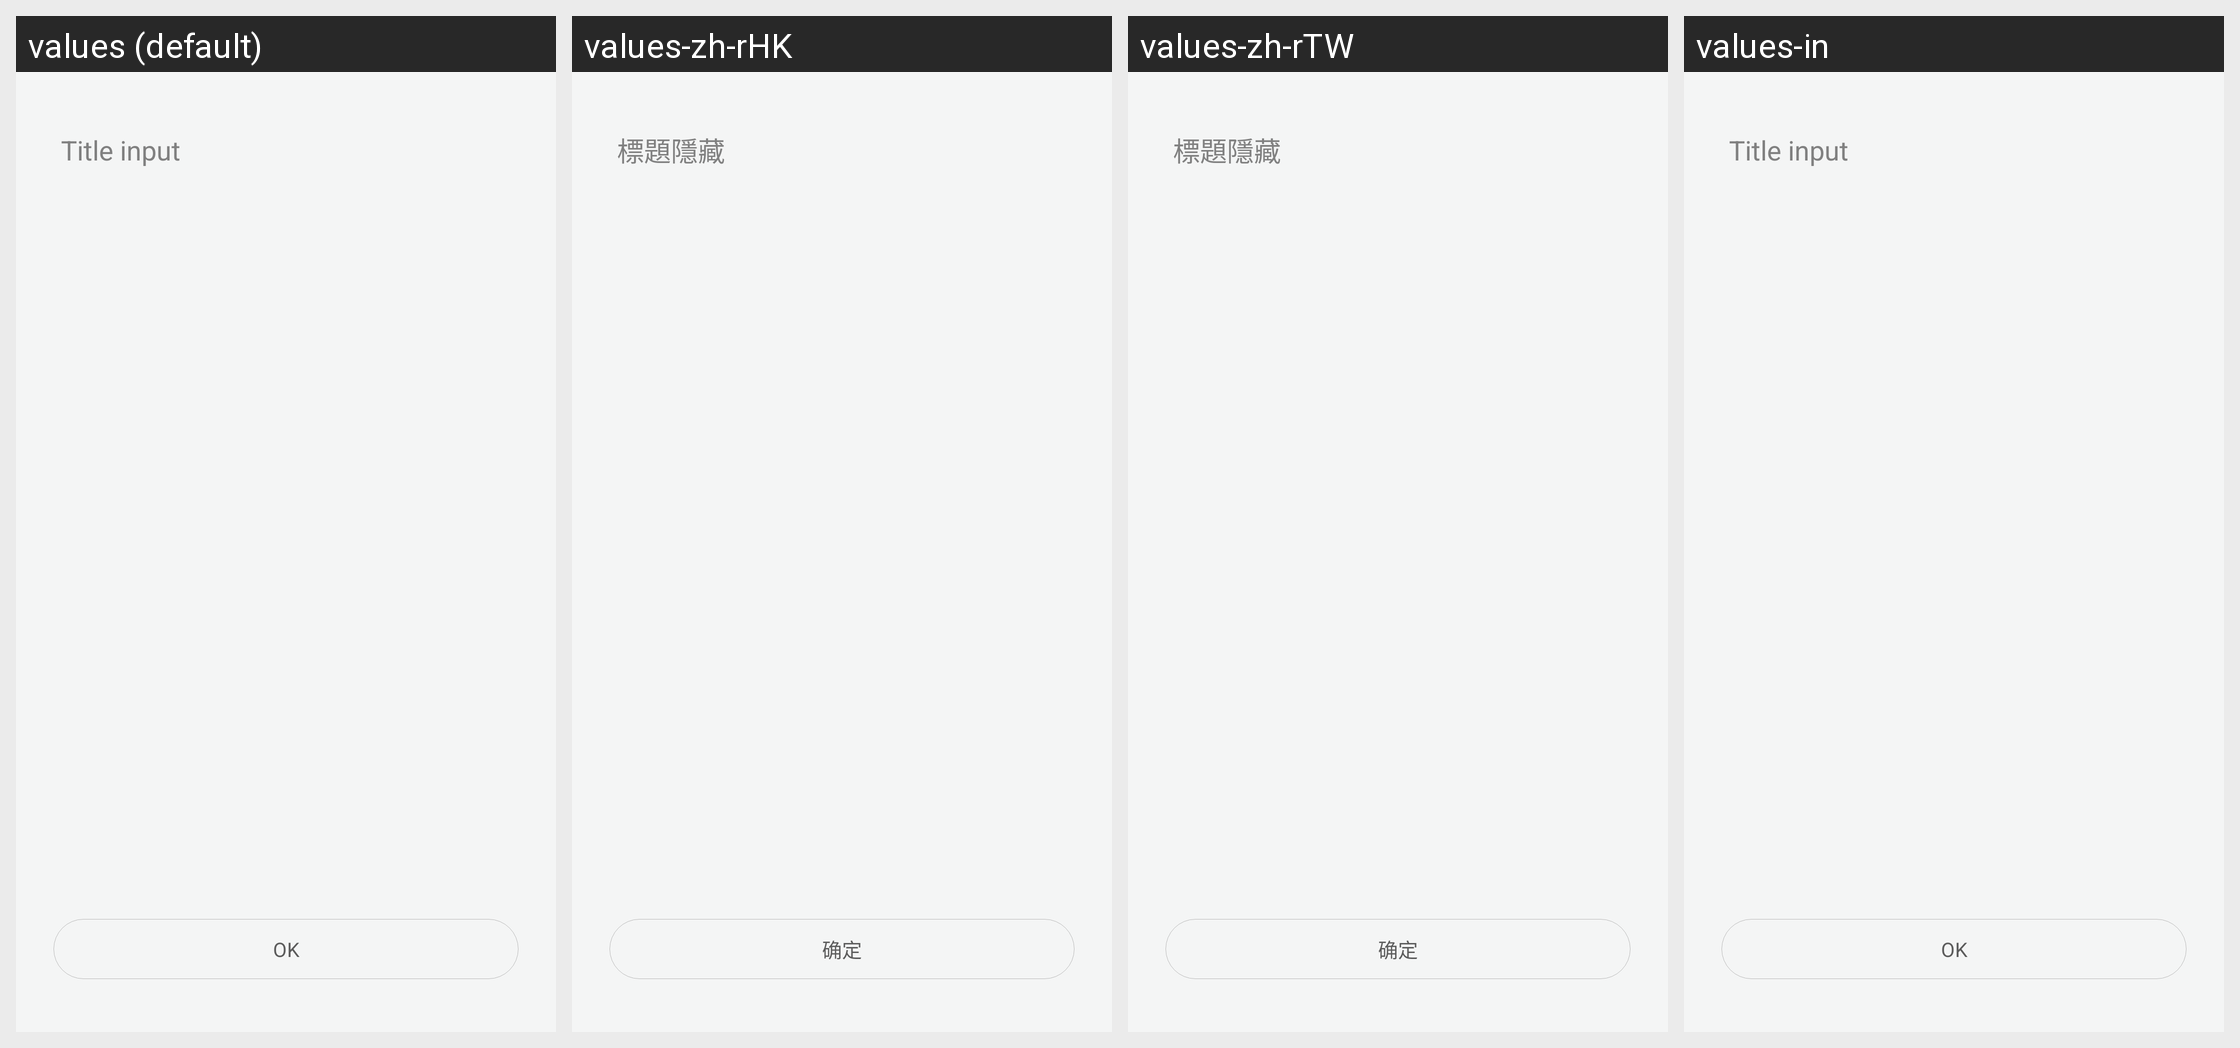

For this localized Android screen grid, give each drawn string resource with its value in every locale shown.
Android screen res/layout/fragment_running_label_input.xml rendered under 4 locales, left to right: values (default), values-zh-rHK, values-zh-rTW, values-in. Device: Nexus 5 (rendered at 1080×1920; each locale shown at half size, 540×960, under a caption strip naming it); theme AppTheme.
Other locales in the repository, not shown: values-bn-rIN, values-de, values-es, values-fi, values-fr, values-hi, values-it, values-iw, values-kn-rIN, values-ko, values-ml-rIN, values-ms-rMY, values-nl, values-pl, values-pt, values-pt-rBR, values-ro, values-ru, values-ta-rIN, values-te-rIN, values-th, values-tr, values-vi, values-zh, values-zh-rCN.
Strings drawn on this screen, with the default value and each locale's value (text and hints the layout hard-codes, and strings that could not be matched under every locale, appear in the picture but are not listed):

running_label_hint
  values: Title input
  values-zh-rHK: 標題隱藏
  values-zh-rTW: 標題隱藏
  values-in: Title input  [not translated; the default value is used]

running_confirm
  values: OK
  values-zh-rHK: 确定
  values-zh-rTW: 确定
  values-in: OK  [not translated; the default value is used]
